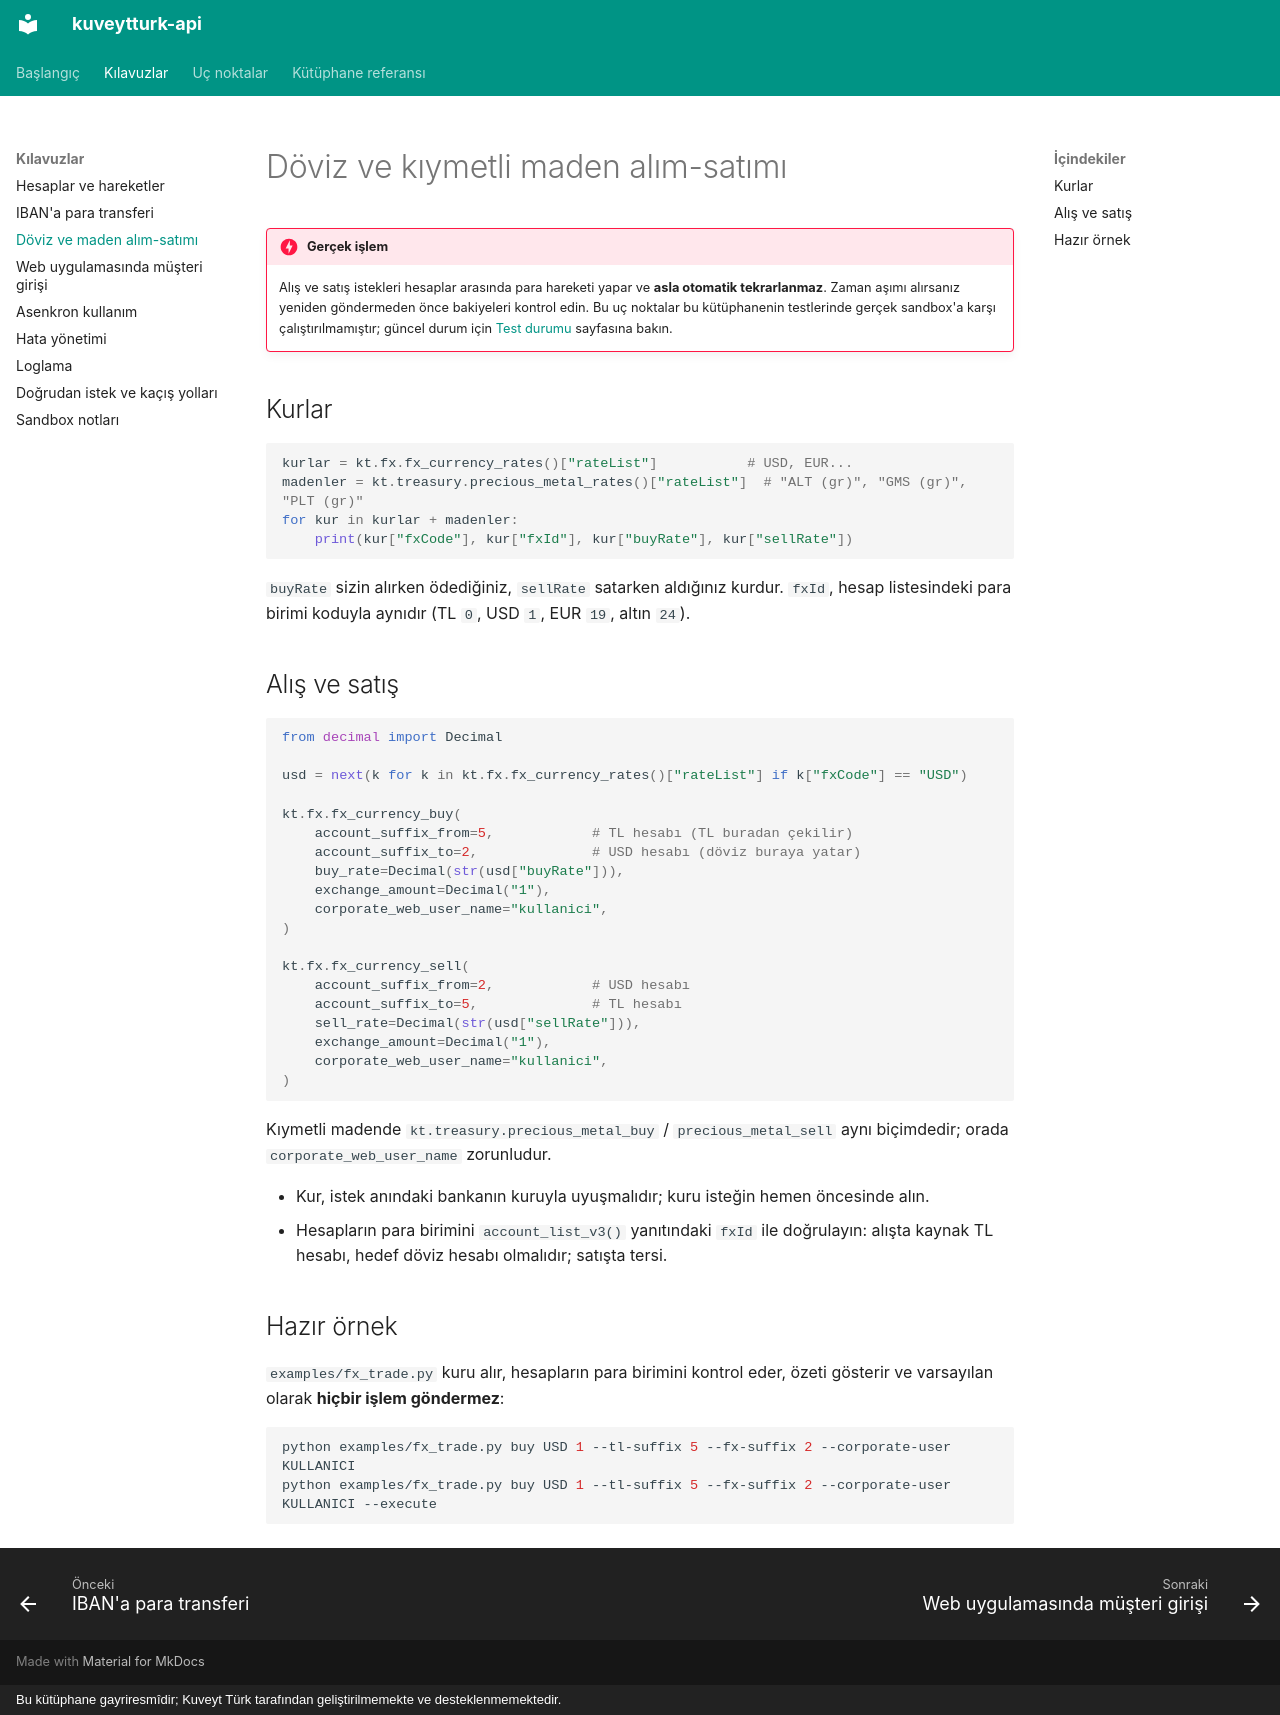

repository: yilmazmuhammed/kuveytturk-api · page: kilavuzlar/doviz-islemleri/index.html · generator: mkdocs · copyright: Bu kütüphane gayriresmîdir; Kuveyt Türk tarafından geliştirilmemekte ve desteklenmemektedir.

# Döviz ve kıymetli maden alım-satımı

!!! danger "Gerçek işlem"
    Alış ve satış istekleri hesaplar arasında para hareketi yapar ve **asla otomatik
    tekrarlanmaz**. Zaman aşımı alırsanız yeniden göndermeden önce bakiyeleri kontrol edin.
    Bu uç noktalar bu kütüphanenin testlerinde gerçek sandbox'a karşı çalıştırılmamıştır;
    güncel durum için [Test durumu](../uc-noktalar/test-durumu.md) sayfasına bakın.

## Kurlar

```python
kurlar = kt.fx.fx_currency_rates()["rateList"]           # USD, EUR...
madenler = kt.treasury.precious_metal_rates()["rateList"]  # "ALT (gr)", "GMS (gr)", "PLT (gr)"
for kur in kurlar + madenler:
    print(kur["fxCode"], kur["fxId"], kur["buyRate"], kur["sellRate"])
```

`buyRate` sizin alırken ödediğiniz, `sellRate` satarken aldığınız kurdur. `fxId`, hesap
listesindeki para birimi koduyla aynıdır (TL `0`, USD `1`, EUR `19`, altın `24`).

## Alış ve satış

```python
from decimal import Decimal

usd = next(k for k in kt.fx.fx_currency_rates()["rateList"] if k["fxCode"] == "USD")

kt.fx.fx_currency_buy(
    account_suffix_from=5,            # TL hesabı (TL buradan çekilir)
    account_suffix_to=2,              # USD hesabı (döviz buraya yatar)
    buy_rate=Decimal(str(usd["buyRate"])),
    exchange_amount=Decimal("1"),
    corporate_web_user_name="kullanici",
)

kt.fx.fx_currency_sell(
    account_suffix_from=2,            # USD hesabı
    account_suffix_to=5,              # TL hesabı
    sell_rate=Decimal(str(usd["sellRate"])),
    exchange_amount=Decimal("1"),
    corporate_web_user_name="kullanici",
)
```

Kıymetli madende `kt.treasury.precious_metal_buy` / `precious_metal_sell` aynı biçimdedir;
orada `corporate_web_user_name` zorunludur.

- Kur, istek anındaki bankanın kuruyla uyuşmalıdır; kuru isteğin hemen öncesinde alın.
- Hesapların para birimini `account_list_v3()` yanıtındaki `fxId` ile doğrulayın: alışta kaynak
  TL hesabı, hedef döviz hesabı olmalıdır; satışta tersi.

## Hazır örnek

`examples/fx_trade.py` kuru alır, hesapların para birimini kontrol eder, özeti gösterir ve
varsayılan olarak **hiçbir işlem göndermez**:

```bash
python examples/fx_trade.py buy USD 1 --tl-suffix 5 --fx-suffix 2 --corporate-user KULLANICI
python examples/fx_trade.py buy USD 1 --tl-suffix 5 --fx-suffix 2 --corporate-user KULLANICI --execute
```
